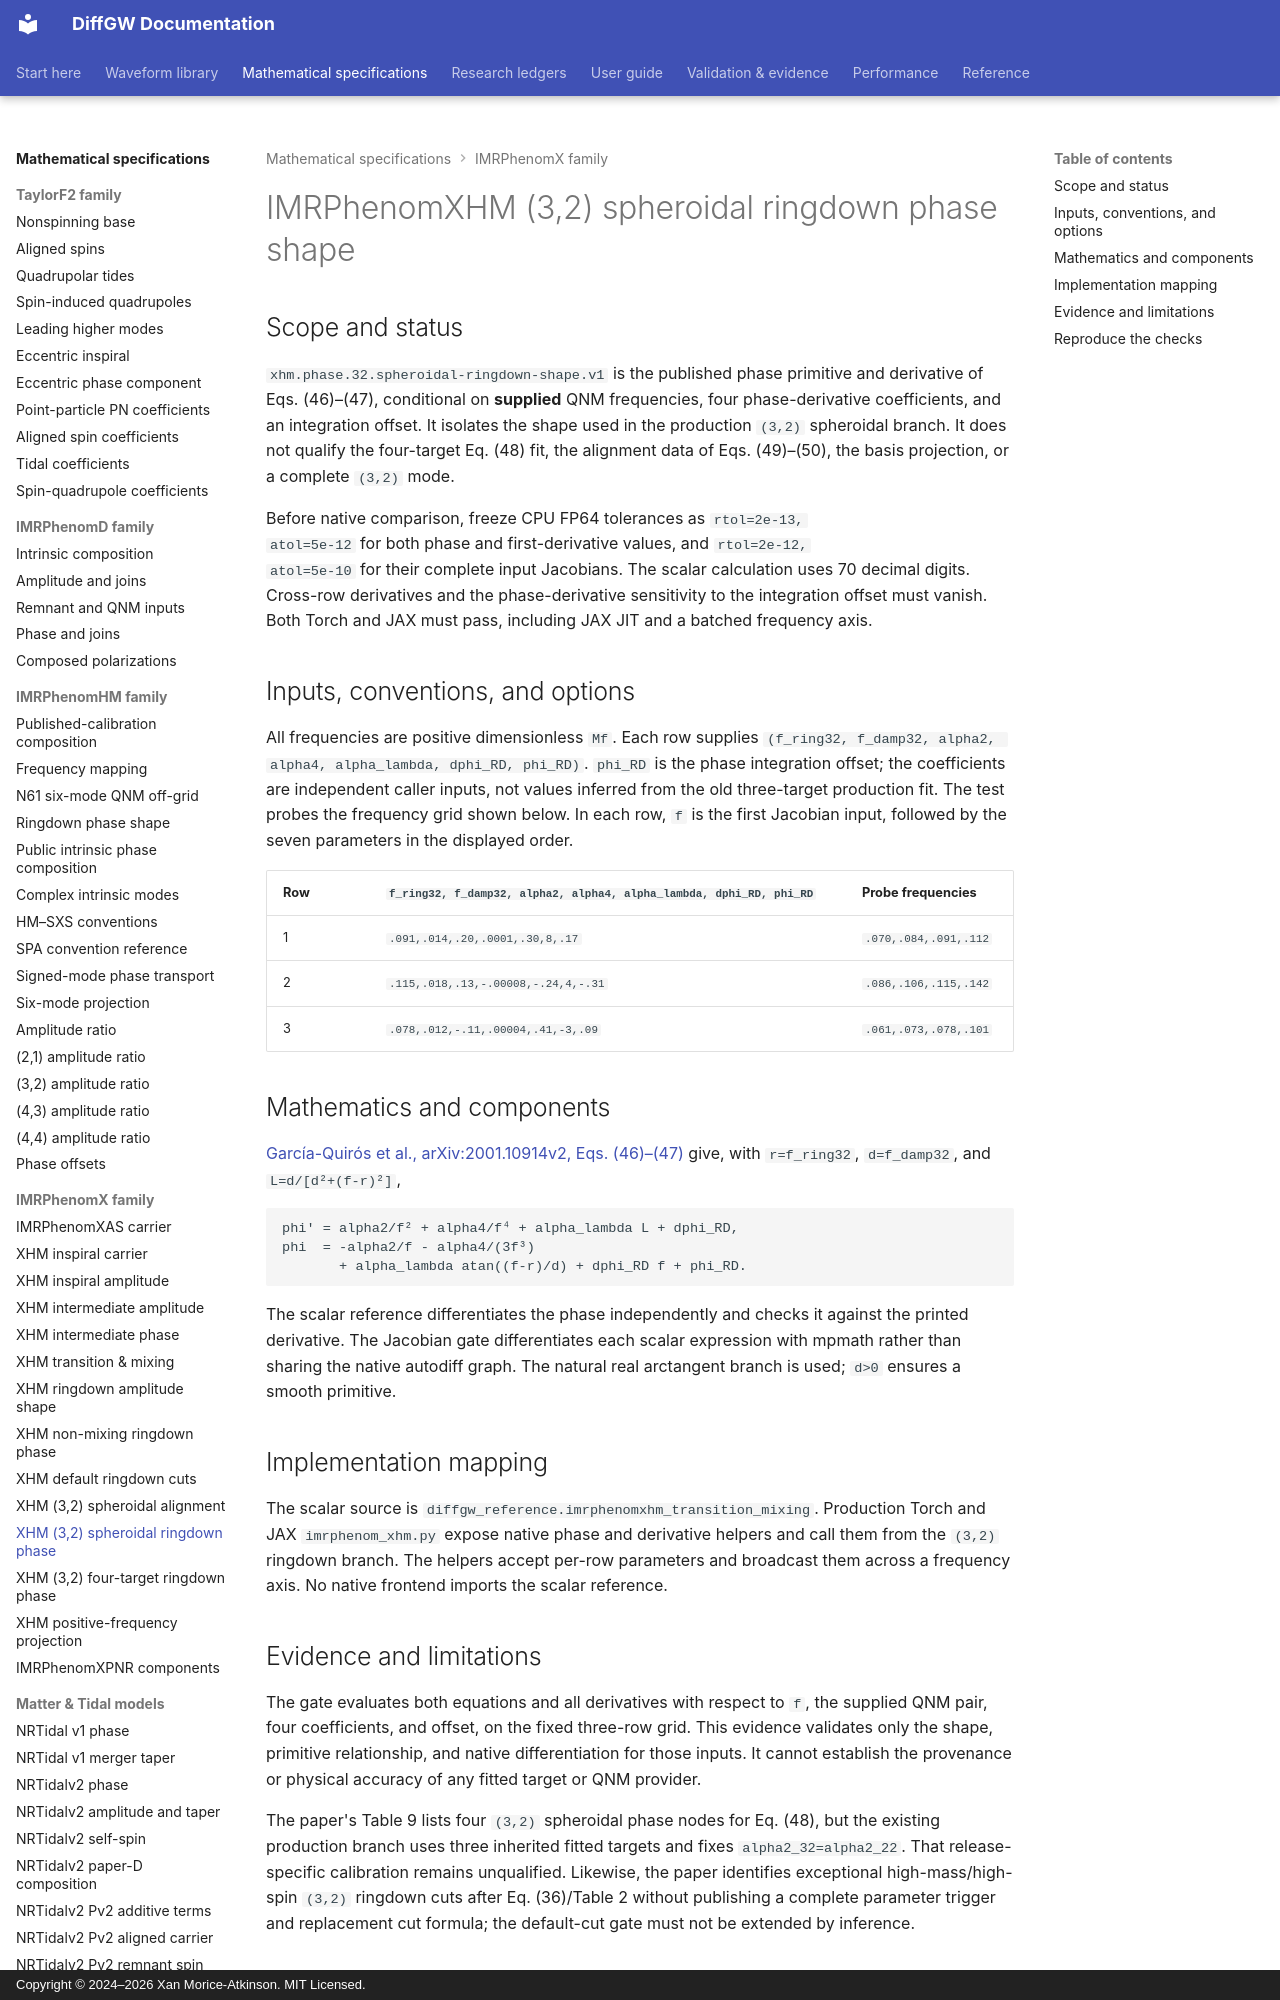

repository: xangma/diffgw · page: math/imrphenomxhm-32-spheroidal-ringdown-phase/index.html · generator: mkdocs · copyright: Copyright © 2024–2026 Xan Morice-Atkinson. MIT Licensed.

# IMRPhenomXHM (3,2) spheroidal ringdown phase shape

## Scope and status

`xhm.phase.32.spheroidal-ringdown-shape.v1` is the published phase primitive
and derivative of Eqs. (46)–(47), conditional on **supplied** QNM frequencies,
four phase-derivative coefficients, and an integration offset. It isolates the
shape used in the production `(3,2)` spheroidal branch. It does not qualify the
four-target Eq. (48) fit, the alignment data of Eqs. (49)–(50), the basis
projection, or a complete `(3,2)` mode.

Before native comparison, freeze CPU FP64 tolerances as `rtol=2e-13,
atol=5e-12` for both phase and first-derivative values, and `rtol=2e-12,
atol=5e-10` for their complete input Jacobians. The scalar calculation uses
70 decimal digits. Cross-row derivatives and the phase-derivative sensitivity
to the integration offset must vanish. Both Torch and JAX must pass, including
JAX JIT and a batched frequency axis.

## Inputs, conventions, and options

All frequencies are positive dimensionless `Mf`. Each row supplies
`(f_ring32, f_damp32, alpha2, alpha4, alpha_lambda, dphi_RD, phi_RD)`.
`phi_RD` is the phase integration offset; the coefficients are independent
caller inputs, not values inferred from the old three-target production fit.
The test probes the frequency grid shown below. In each row, `f` is the first
Jacobian input, followed by the seven parameters in the displayed order.

| Row | `f_ring32, f_damp32, alpha2, alpha4, alpha_lambda, dphi_RD, phi_RD` | Probe frequencies |
| --- | --- | --- |
| 1 | `.091,.014,.20,.0001,.30,8,.17` | `.070,.084,.091,.112` |
| 2 | `.115,.018,.13,-.00008,-.24,4,-.31` | `.086,.106,.115,.142` |
| 3 | `.078,.012,-.11,.00004,.41,-3,.09` | `.061,.073,.078,.101` |
